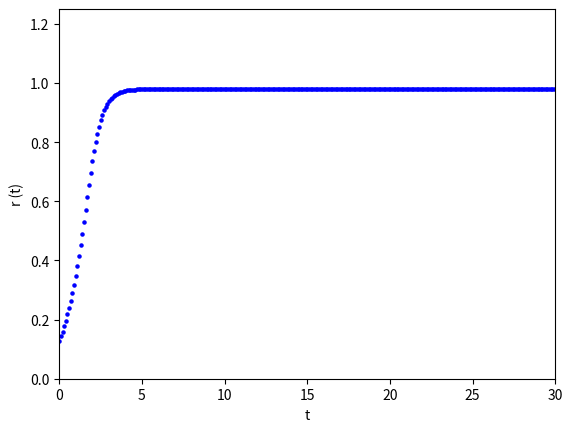

Generate this figure with matplotlib:
#!/usr/bin/env python2
# -*- coding: utf-8 -*-
"""
Created on Thu Aug 10 01:05:09 2017

[redacted]
"""
#Implementação para calcular r(t): 

from numpy import *
N = 100
K = 2.5
ispace = 1000

theta0 = random.uniform(0,2*pi,N)
mu, sigma = 0, 0.5  # Média e Desvio Padrão, respectivamente;
omega = random.normal(mu,sigma,N)


def theta_dot(theta,t,omega,K,N): # Função que define o modelo de Kuramoto; 
    A,B = sin(theta), cos(theta)
    return omega + (K/N)*(B*sum(A)-A*sum(B))
    
from scipy.integrate import odeint # Chamada do integrador numérico;

t = linspace(0,100,ispace) # Vetor do tempo 

theta = odeint(theta_dot, theta0, t, args=(omega,K,N)) #Matriz gerada pelo integrador númerico, contendo os tetas.


#r(t) calculation:

S1 = [sum(cos(theta[i])) for i in range(ispace)]
d1 = array([i**2 for i in S1])

S2 = [sum(sin(theta[i])) for i in range(ispace)]
d2 = array([i**2 for i in S2])

r = (1.0/N)*sqrt(d1 + d2)


#Visualização:
	
import matplotlib.pyplot as plt
plt.scatter(t, r, s=5.0, marker='o', color='blue')
plt.xlabel('t')
plt.xlim(0,30)
plt.ylabel('r (t)')
plt.ylim(0,1.25)
plt.show()


